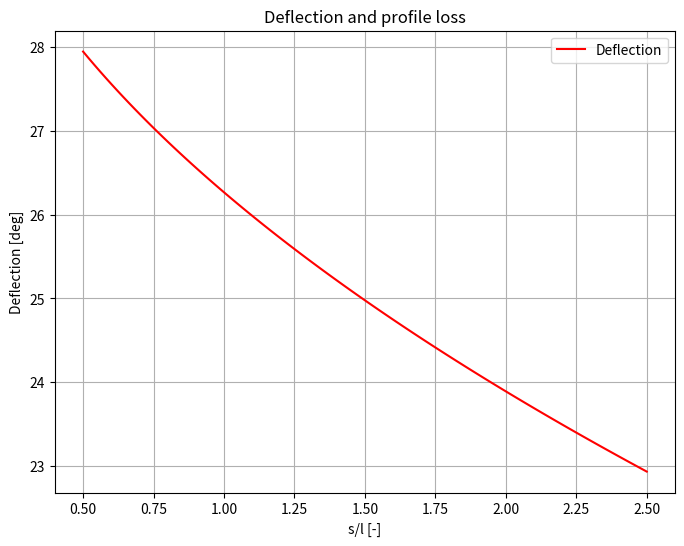

Write the Python code that produced this figure. (Note: this script raises an exception after producing the figure.)
# Imports
import numpy as np
import matplotlib.pyplot as plt

# Known information
alpha1p = 48  # deg
alpha2p = 16  # deg
l = 0.16  # m
i = 0  # deg
a = 0.4 * l  # m

# Set function domain
s_l = np.linspace(0.5, 2.5, 100)

# Simple angle calculations
alpha1 = alpha1p + i  # deg
camber = alpha1p - alpha2p  # deg

# Deviation at nominal incidence
m = 0.23 * (2 * a / l) ** 2 + alpha2p / 500  # -
deviation = m * camber * np.sqrt(s_l)  # deg

# Alpha2 and deflection
alpha2 = alpha2p + deviation
deflection = alpha1 - alpha2

# Plot deflection
fig, ax = plt.subplots()
ax.plot(s_l, deflection, '-r', label="Deflection")
ax.set_title('Deflection and profile loss')
ax.set_ylabel('Deflection [deg]')
ax.set_xlabel('s/l [-]')
ax.grid()
ax.legend()

# Save figure
figureDPI = 200
fig.set_size_inches(8, 6)
fig.savefig('img/DeflectionAndProfileLoss.png', dpi=figureDPI)
plt.show(block=True)
